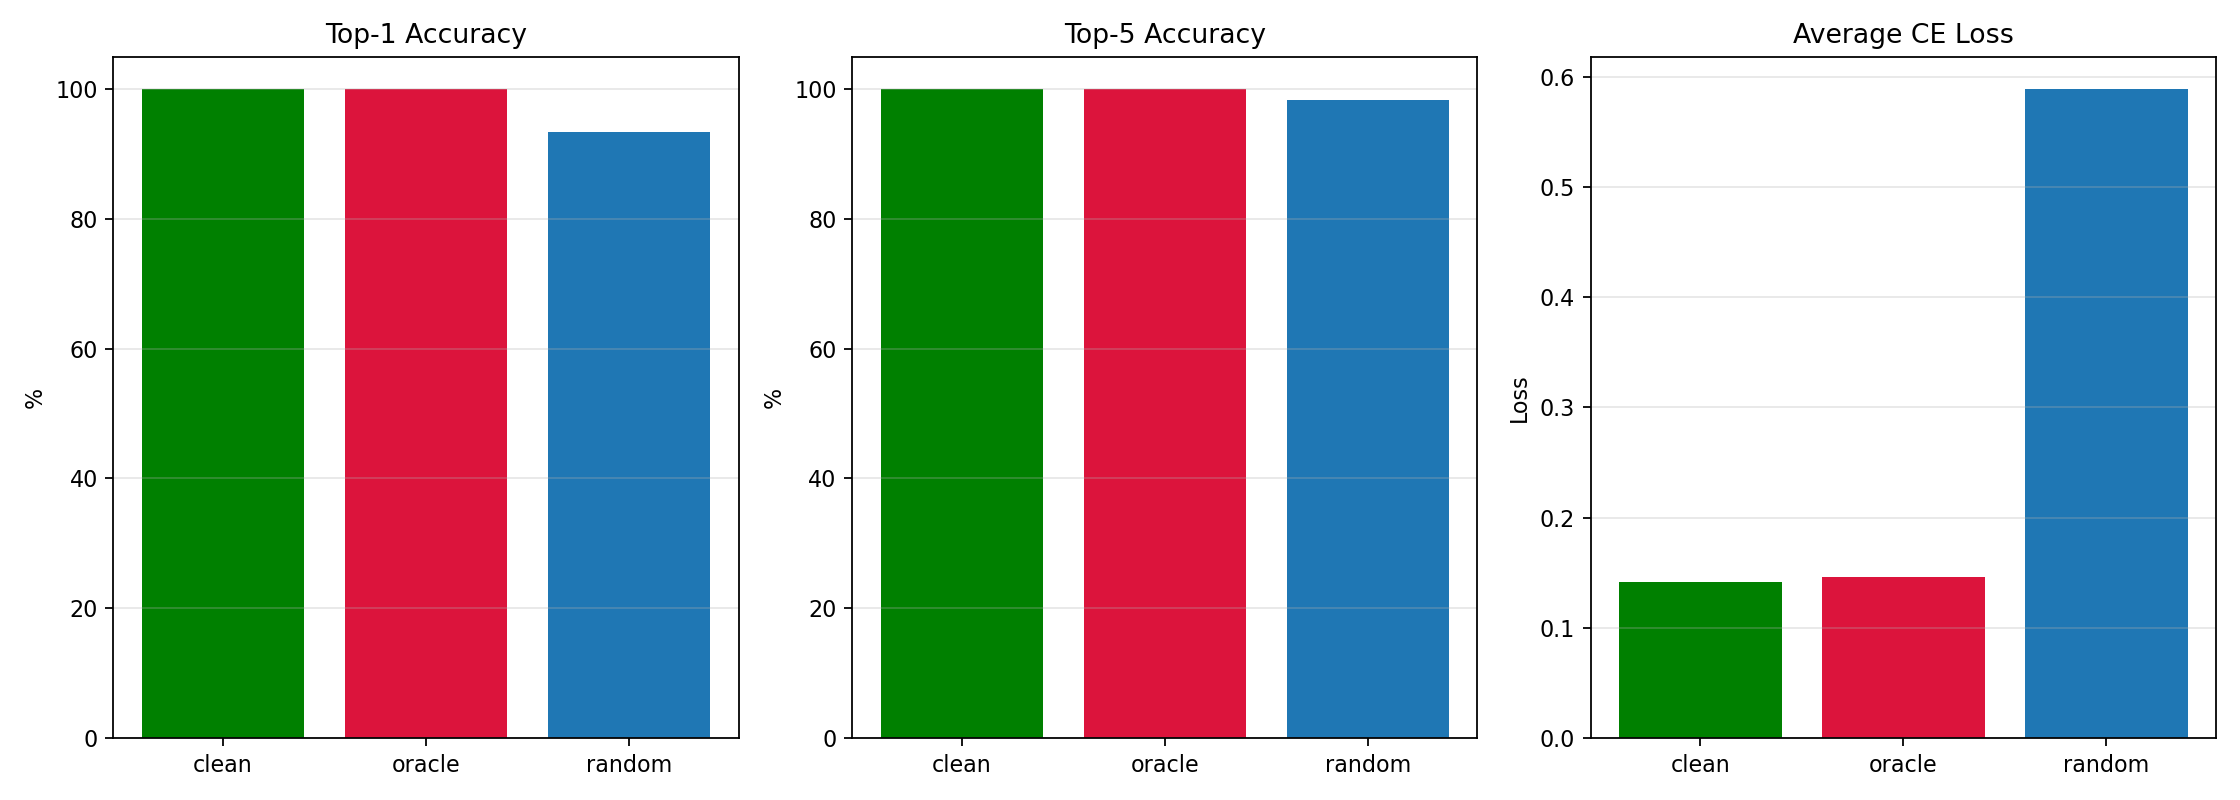

Data behind this chart, as committed beside it:
mode, total_packets, missing_packets, sample_count, top1_acc, top5_acc, avg_ce_loss, samples
clean, 591, 20, 1, 100.0, 100.0, 0.1418, 20
oracle, 591, 20, 1, 100.0, 100.0, 0.1462, 20
random, 591, 20, 3, 93.33, 98.33, 0.589, 60
